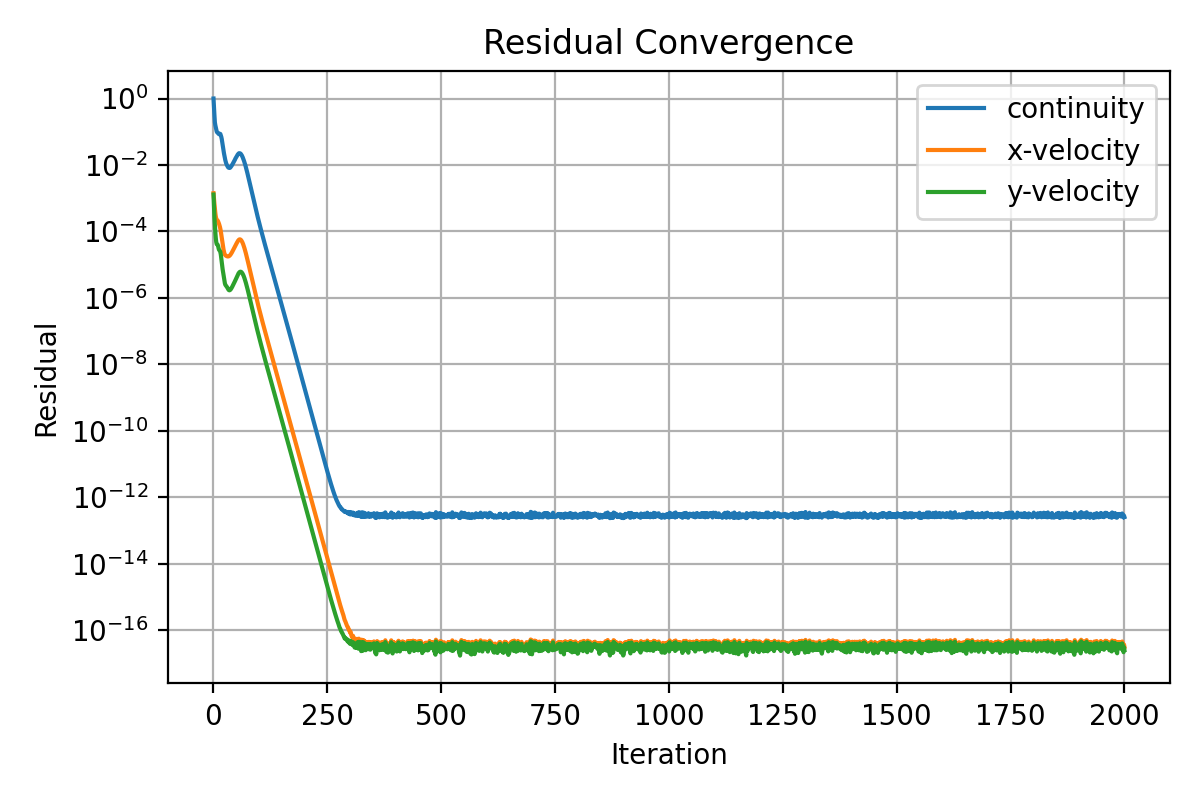

The table this chart was drawn from, first rows:
iter, continuity, x-velocity, y-velocity
1, 1.0, 0.001414, 0.001294
2, 0.5305, 0.0009397, 0.0005205
3, 0.3144, 0.0006775, 0.0002592
4, 0.191, 0.0004871, 0.0001508
5, 0.1564, 0.0003587, 9.394406764742817e-05
6, 0.1353, 0.0002834, 6.319706775296539e-05
7, 0.1164, 0.0002445, 4.78371944964327e-05
8, 0.102, 0.0002275, 4.165978274009873e-05
9, 0.09557, 0.0002206, 4.04488567644303e-05
10, 0.09365, 0.0002133, 3.994356233399662e-05
11, 0.09171, 0.0002018, 3.697242750889209e-05
12, 0.08715, 0.0001865, 3.171005636595062e-05
13, 0.08447, 0.0001714, 2.826907582661735e-05
14, 0.08543, 0.0001551, 2.71256396953407e-05
15, 0.08719, 0.0001383, 2.600004343351218e-05
16, 0.08563, 0.0001203, 2.399439812593444e-05
17, 0.07844, 0.000101, 2.031665730768944e-05
18, 0.07062, 8.12142882876482e-05, 1.546862131672759e-05
19, 0.06121, 6.35535490948828e-05, 1.1587956725587e-05
20, 0.04976, 5.065892664575666e-05, 9.03044751353011e-06
21, 0.03879, 4.111652925619709e-05, 7.291904479555723e-06
22, 0.03146, 3.399513937424889e-05, 5.975928342156741e-06
23, 0.02621, 2.860511600398179e-05, 4.942071334525129e-06
24, 0.02218, 2.43838879440413e-05, 4.024790541858875e-06
25, 0.01873, 2.154776535226615e-05, 3.281695124388849e-06
26, 0.0159, 2.009222487812611e-05, 2.734605540035399e-06
27, 0.01373, 1.93169745952472e-05, 2.485427666276629e-06
28, 0.01221, 1.877663689561475e-05, 2.38103440224858e-06
29, 0.011, 1.839840715041109e-05, 2.304420457560882e-06
30, 0.01021, 1.81069876128289e-05, 2.200444168234529e-06
31, 0.00954, 1.788041149827582e-05, 2.08431142148331e-06
32, 0.008975, 1.774160770510953e-05, 1.960947490122931e-06
33, 0.008543, 1.773454271676695e-05, 1.851931626460799e-06
34, 0.008296, 1.783632860354626e-05, 1.761642286969122e-06
35, 0.008186, 1.809911170454667e-05, 1.713411552804733e-06
36, 0.008144, 1.851504495915418e-05, 1.700415820246983e-06
37, 0.008195, 1.909741648383189e-05, 1.72486621046287e-06
38, 0.008423, 1.980039801000433e-05, 1.763140920586212e-06
39, 0.008785, 2.07453251482914e-05, 1.841180144222707e-06
40, 0.009157, 2.178039008617206e-05, 1.931671362622477e-06
41, 0.009623, 2.299088962192515e-05, 2.035960759931826e-06
42, 0.01012, 2.43453228879377e-05, 2.164527322704008e-06
43, 0.01075, 2.587127927503606e-05, 2.303240655711484e-06
44, 0.0114, 2.745476064278965e-05, 2.447822995131087e-06
45, 0.01206, 2.923562071154164e-05, 2.610583350111778e-06
46, 0.01287, 3.108585280846548e-05, 2.782015045151282e-06
47, 0.01369, 3.311962541701614e-05, 2.973429326333767e-06
48, 0.01444, 3.531081762045081e-05, 3.187724223943032e-06
49, 0.01556, 3.758071410354727e-05, 3.415051483852577e-06
50, 0.01639, 3.990488354469972e-05, 3.662404643079479e-06
51, 0.01735, 4.23295813899643e-05, 3.922137833570236e-06
52, 0.01833, 4.491417771376763e-05, 4.219654700787417e-06
53, 0.0193, 4.757621951883448e-05, 4.539344888067755e-06
54, 0.0205, 5.033271460754727e-05, 4.876199933781671e-06
55, 0.02127, 5.294264171671348e-05, 5.213214353359888e-06
56, 0.02208, 5.52000678340005e-05, 5.523293567254306e-06
57, 0.02261, 5.683676939578516e-05, 5.7727699193254e-06
58, 0.02261, 5.783632329805297e-05, 5.967538527784388e-06
59, 0.02253, 5.801439296351351e-05, 6.116617181041945e-06
60, 0.02211, 5.726734967629406e-05, 6.163742599200909e-06
... 1,940 more rows
